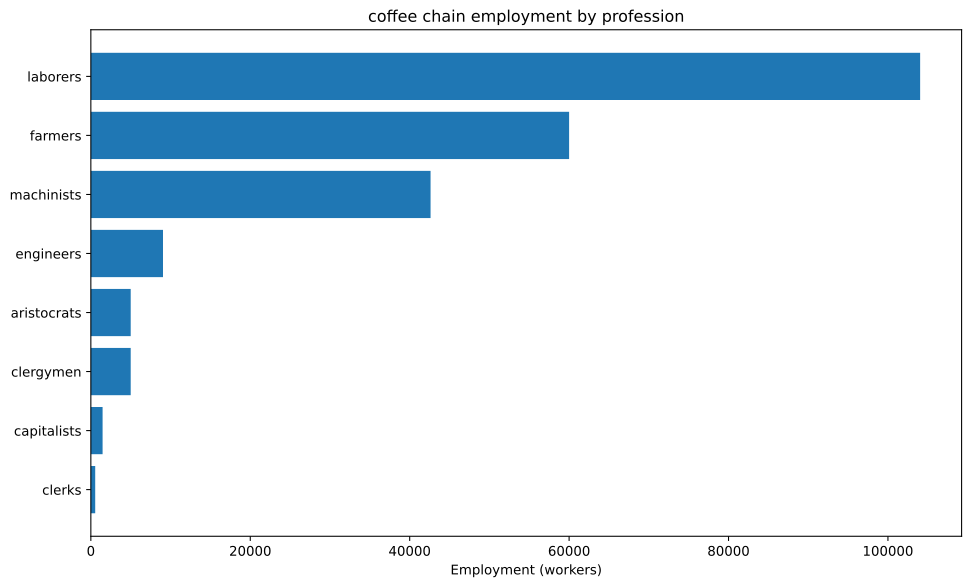

Source data for this figure (header and first rows):
config, building, profession, employment
building_tooling_workshops+pm_steel+pm_a…, building_tooling_workshops, capitalists, 64.83
building_tooling_workshops+pm_steel+pm_a…, building_tooling_workshops, engineers, 324.1
building_tooling_workshops+pm_steel+pm_a…, building_tooling_workshops, machinists, 648.3
building_steel_mills+pm_electric_arc_pro…, building_steel_mills, capitalists, 105.8
building_steel_mills+pm_electric_arc_pro…, building_steel_mills, engineers, 1058
building_steel_mills+pm_electric_arc_pro…, building_steel_mills, machinists, 1587
building_motor_industry+pm_diesel_engine…, building_motor_industry, capitalists, 269.6
building_motor_industry+pm_diesel_engine…, building_motor_industry, engineers, 4044
building_motor_industry+pm_diesel_engine…, building_motor_industry, machinists, 2696
building_coal_mine+pm_diesel_pump_buildi…, building_coal_mine, capitalists, 56.49
building_coal_mine+pm_diesel_pump_buildi…, building_coal_mine, engineers, 282.4
building_coal_mine+pm_diesel_pump_buildi…, building_coal_mine, machinists, 847.3
building_iron_mine+pm_diesel_pump_buildi…, building_iron_mine, capitalists, 151.1
building_iron_mine+pm_diesel_pump_buildi…, building_iron_mine, engineers, 755.7
building_iron_mine+pm_diesel_pump_buildi…, building_iron_mine, machinists, 2267
building_coffee_plantation+automatic_irr…, building_coffee_plantation, aristocrats, 5000
building_coffee_plantation+automatic_irr…, building_coffee_plantation, clergymen, 5000
building_coffee_plantation+automatic_irr…, building_coffee_plantation, farmers, 60000
building_coffee_plantation+automatic_irr…, building_coffee_plantation, laborers, 100000
building_coffee_plantation+automatic_irr…, building_coffee_plantation, machinists, 25000
building_power_plant+pm_oil-fired_plant+…, building_power_plant, capitalists, 32.96
building_power_plant+pm_oil-fired_plant+…, building_power_plant, engineers, 461.4
building_power_plant+pm_oil-fired_plant+…, building_power_plant, laborers, 659.1
building_power_plant+pm_oil-fired_plant+…, building_power_plant, machinists, 494.3
building_logging_camp+pm_electric_saw_mi…, building_logging_camp, capitalists, 19.45
building_logging_camp+pm_electric_saw_mi…, building_logging_camp, engineers, 97.24
building_logging_camp+pm_electric_saw_mi…, building_logging_camp, laborers, 97.24
building_logging_camp+pm_electric_saw_mi…, building_logging_camp, machinists, 194.5
building_oil_rig+pm_combustion_derricks+…, building_oil_rig, capitalists, 225.4
building_oil_rig+pm_combustion_derricks+…, building_oil_rig, engineers, 2028
building_oil_rig+pm_combustion_derricks+…, building_oil_rig, machinists, 4508
building_railway+pm_diesel_trains+pm_ste…, building_railway, capitalists, 547.1
building_railway+pm_diesel_trains+pm_ste…, building_railway, clerks, 547.1
building_railway+pm_diesel_trains+pm_ste…, building_railway, laborers, 3282
building_railway+pm_diesel_trains+pm_ste…, building_railway, machinists, 4377
